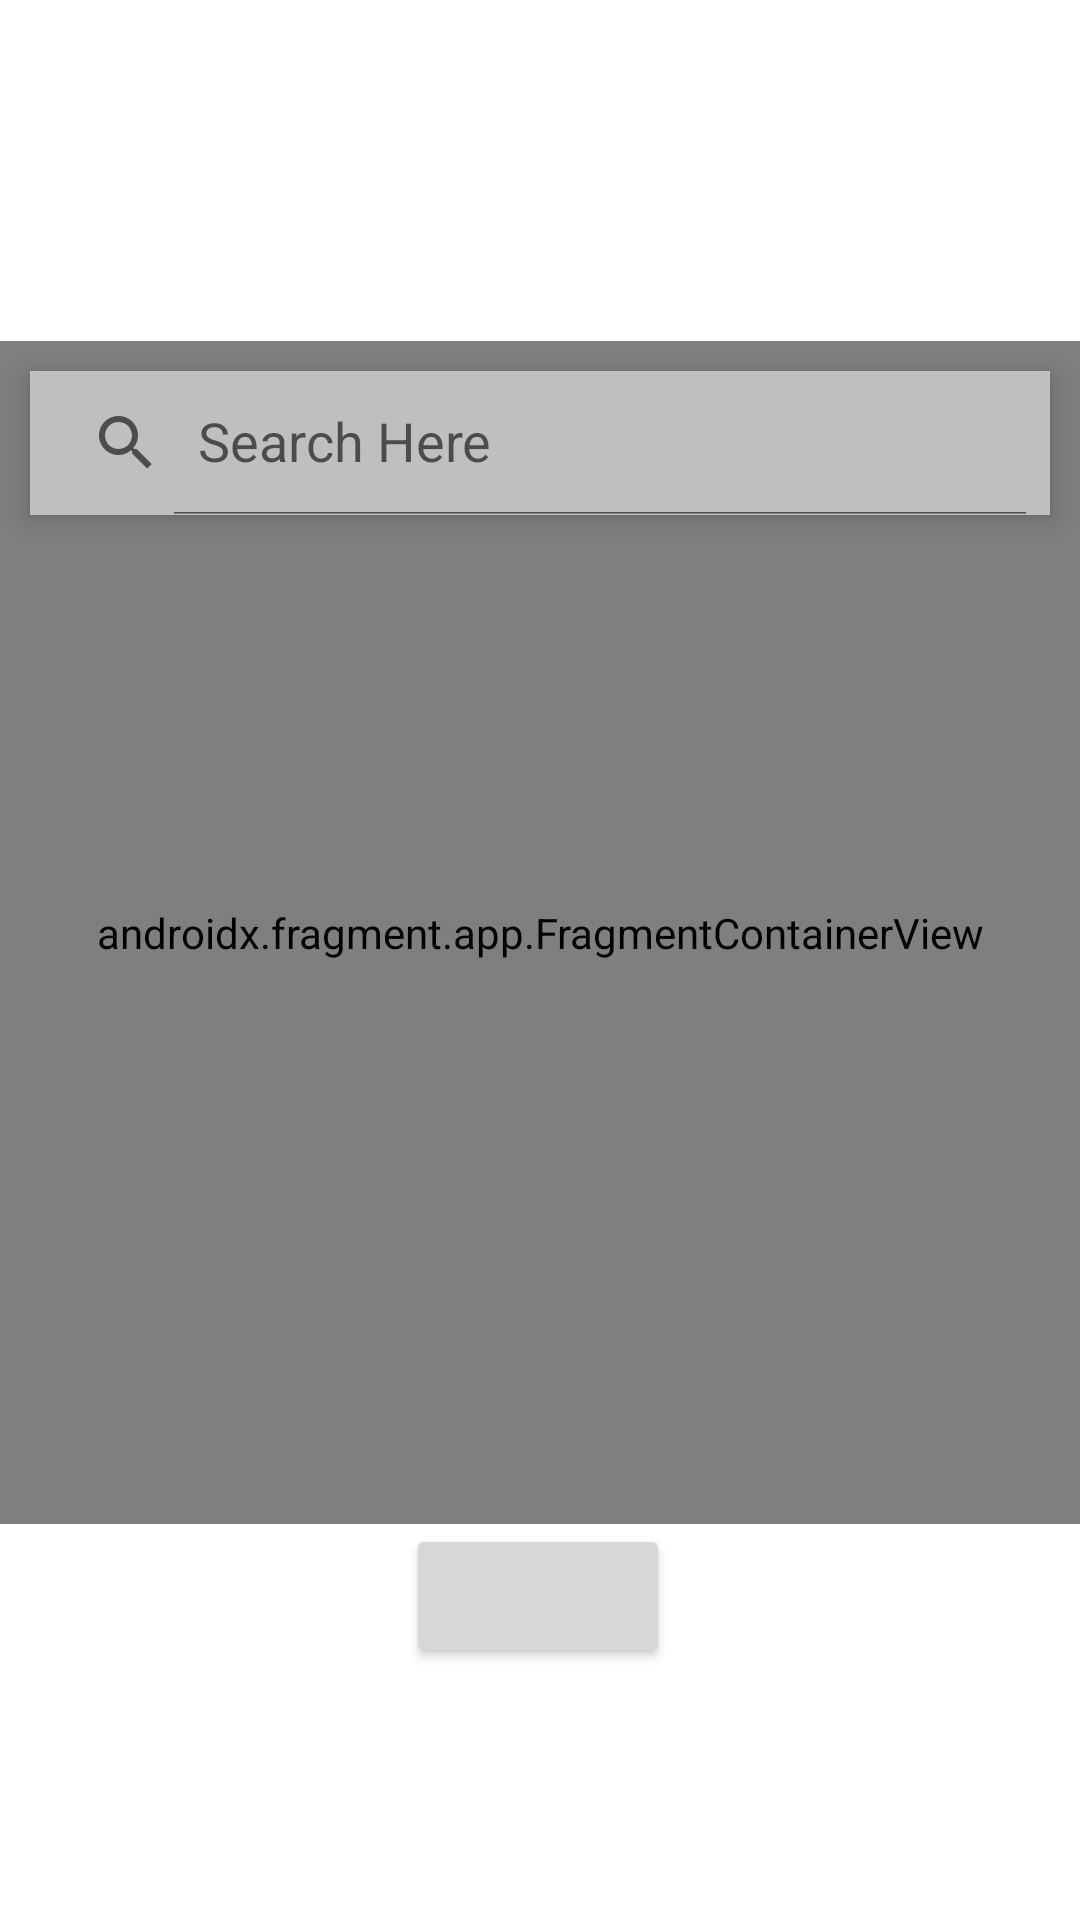

Here is an Android app screen rendered from its layout file. Give the layout XML and the strings, colors and styles it references.
<!-- AndroidManifest.xml: application theme Theme.LostAndFound -->
<!-- res/layout/activity_item_location.xml -->
<?xml version="1.0" encoding="utf-8"?>
<androidx.constraintlayout.widget.ConstraintLayout xmlns:android="http://schemas.android.com/apk/res/android"
    xmlns:app="http://schemas.android.com/apk/res-auto"
    xmlns:tools="http://schemas.android.com/tools"
    android:layout_width="match_parent"
    android:layout_height="match_parent"
    tools:context=".activities.ItemLocationActivity">

    <androidx.constraintlayout.widget.ConstraintLayout
        android:id="@+id/clFindingItem"
        android:layout_width="match_parent"
        android:layout_height="match_parent"
        android:visibility="gone"
        app:layout_constraintBottom_toBottomOf="parent"
        app:layout_constraintEnd_toEndOf="parent"
        app:layout_constraintStart_toStartOf="parent"
        app:layout_constraintTop_toTopOf="parent">

        <ProgressBar
            android:id="@+id/pbFindingItem"
            style="?android:attr/progressBarStyle"
            android:layout_width="wrap_content"
            android:layout_height="wrap_content"
            android:layout_marginBottom="340dp"
            app:layout_constraintBottom_toBottomOf="parent"
            app:layout_constraintEnd_toEndOf="parent"
            app:layout_constraintHorizontal_bias="0.498"
            app:layout_constraintStart_toStartOf="parent" />

        <TextView
            android:id="@+id/tvFindingItem"
            android:layout_width="wrap_content"
            android:layout_height="wrap_content"
            android:layout_marginBottom="24dp"
            android:text="@string/finding_your_item"
            app:layout_constraintBottom_toTopOf="@+id/pbFindingItem"
            app:layout_constraintEnd_toEndOf="parent"
            app:layout_constraintHorizontal_bias="0.498"
            app:layout_constraintStart_toStartOf="parent" />
    </androidx.constraintlayout.widget.ConstraintLayout>

    <androidx.constraintlayout.widget.ConstraintLayout
        android:id="@+id/clMap"
        android:layout_width="match_parent"
        android:layout_height="match_parent"
        app:layout_constraintBottom_toBottomOf="parent"
        app:layout_constraintEnd_toEndOf="parent"
        app:layout_constraintStart_toStartOf="parent"
        app:layout_constraintTop_toTopOf="parent">

        <TextView
            android:id="@+id/tvLocation"
            android:layout_width="wrap_content"
            android:layout_height="wrap_content"
            android:layout_marginTop="80dp"
            android:textSize="25sp"
            app:layout_constraintEnd_toEndOf="parent"
            app:layout_constraintStart_toStartOf="parent"
            app:layout_constraintTop_toTopOf="parent"
            tools:text="Where did you lose it?" />

        <androidx.fragment.app.FragmentContainerView
            android:id="@+id/fcvMap"
            android:name="com.google.android.gms.maps.SupportMapFragment"
            android:layout_width="0dp"
            android:layout_height="0dp"
            app:layout_constraintBottom_toTopOf="@+id/bFind"
            app:layout_constraintEnd_toEndOf="parent"
            app:layout_constraintStart_toStartOf="parent"
            app:layout_constraintTop_toBottomOf="@+id/tvLocation" />

        <androidx.appcompat.widget.SearchView
            android:id="@+id/svMap"
            android:layout_width="match_parent"
            android:layout_height="wrap_content"
            android:layout_margin="10dp"
            android:layout_marginTop="16dp"
            android:background="#BFBFBF"
            android:elevation="5dp"
            app:iconifiedByDefault="false"
            app:layout_constraintEnd_toEndOf="parent"
            app:layout_constraintHorizontal_bias="0.842"
            app:layout_constraintStart_toStartOf="parent"
            app:layout_constraintTop_toBottomOf="@+id/tvLocation"
            app:queryHint="Search Here" />

        <Button
            android:id="@+id/bFind"
            android:layout_width="wrap_content"
            android:layout_height="wrap_content"
            android:layout_marginBottom="84dp"
            app:layout_constraintBottom_toBottomOf="parent"
            app:layout_constraintEnd_toEndOf="parent"
            app:layout_constraintHorizontal_bias="0.498"
            app:layout_constraintStart_toStartOf="parent"
            tools:text="Find" />

    </androidx.constraintlayout.widget.ConstraintLayout>

</androidx.constraintlayout.widget.ConstraintLayout>
<!-- resources referenced by this layout -->
<resources>
  <style name="Theme.LostAndFound" parent="Theme.MaterialComponents.DayNight.NoActionBar">
          
          <item name="colorPrimary">@color/purple_500</item>
          <item name="colorPrimaryVariant">@color/purple_700</item>
          <item name="colorOnPrimary">@color/white</item>
          
          <item name="colorSecondary">@color/teal_200</item>
          <item name="colorSecondaryVariant">@color/teal_700</item>
          <item name="colorOnSecondary">@color/black</item>
          
          <item name="android:statusBarColor">?attr/colorPrimaryVariant</item>
          
      </style>
  <!-- not gathered from this repository: default colours our renderer supplied (Android Studio template values) -->
  <color name="purple_500">#FF6200EE</color>
  <color name="purple_700">#FF3700B3</color>
  <color name="teal_200">#FF03DAC5</color>
  <color name="teal_700">#FF018786</color>
  <color name="black">#FF000000</color>
  <color name="white">#FFFFFFFF</color>
</resources>
